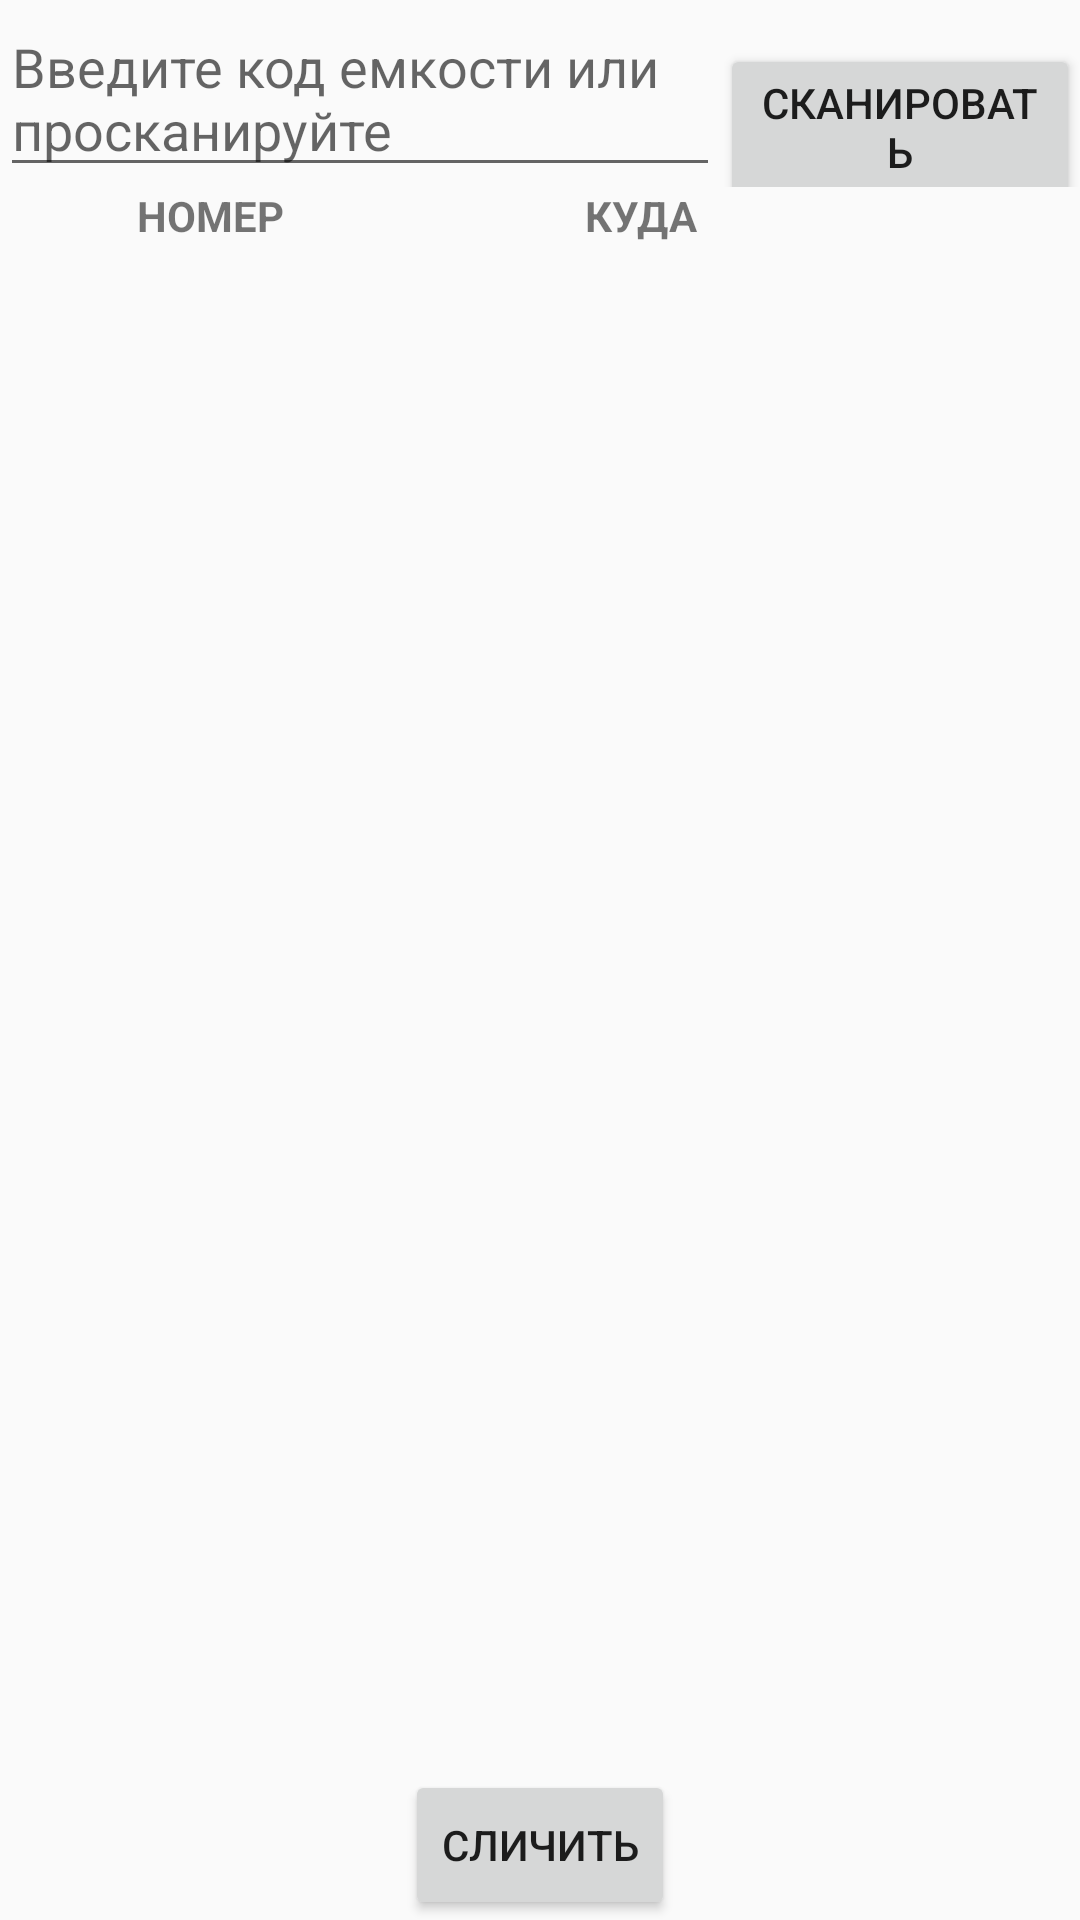

Reconstruct the res/layout file that produces this screen, plus the resources it refers to.
<!-- AndroidManifest.xml: application theme AppTheme -->
<!-- res/layout/fragment_collate_new.xml -->
<RelativeLayout xmlns:android="http://schemas.android.com/apk/res/android"
    xmlns:tools="http://schemas.android.com/tools"
    android:layout_width="match_parent"
    android:layout_height="match_parent"
    tools:context="kz.kazpost.toolpar.ui.CollateNewFragment">

    

    <LinearLayout
        android:id="@+id/ll_fragment_accept"
        android:layout_width="match_parent"
        android:layout_height="wrap_content"
        android:orientation="horizontal">

        <EditText
            android:id="@+id/et_scan"
            android:layout_width="0dp"
            android:layout_height="wrap_content"
            android:layout_weight="2"
            android:hint="@string/enter_code" />

        <Button
            android:id="@+id/btn_scan"
            android:layout_width="0dp"
            android:layout_height="wrap_content"
            android:layout_weight="1"
            android:text="@string/btn_scan_text" />
    </LinearLayout>


    <LinearLayout
        android:id="@+id/ll_caption_collate"
        android:layout_width="match_parent"
        android:layout_height="wrap_content"
        android:layout_below="@id/ll_fragment_accept"
        android:layout_marginBottom="8dp"
        android:weightSum="3">

        <TextView
            android:layout_width="wrap_content"
            android:layout_height="wrap_content"
            android:layout_weight="1"
            android:text="@string/number_caption"
            android:textAlignment="center"
            android:textStyle="bold" />

       

        <TextView
            android:layout_width="wrap_content"
            android:layout_height="wrap_content"
            android:layout_weight="1.2"
            android:text="@string/where_caption"
            android:textAlignment="center"
            android:textStyle="bold" />


    </LinearLayout>


    <android.support.v7.widget.RecyclerView
        android:id="@+id/rv_collate_new"
        android:layout_width="match_parent"
        android:layout_height="match_parent"
        android:layout_below="@id/ll_caption_collate"
        android:layout_marginBottom="60dp"
        android:textAlignment="center" />

    <TextView
        android:id="@+id/tv_no_data_accept_gen"
        android:layout_width="wrap_content"
        android:layout_height="wrap_content"
        android:layout_centerInParent="true"
        android:text="@string/no_data"
        android:textSize="22sp"
        android:visibility="gone" />

    <Button
        android:id="@+id/btn_collate"
        android:layout_width="wrap_content"
        android:layout_height="50dp"
        android:layout_alignParentBottom="true"
        android:layout_centerHorizontal="true"
        android:text="@string/collate" />

    <ProgressBar
        android:id="@+id/progress_accept_gen"
        android:layout_width="wrap_content"
        android:layout_height="wrap_content"
        android:layout_centerInParent="true"
        android:visibility="gone" />
</RelativeLayout>
<!-- resources referenced by this layout -->
<resources>
  <string name="btn_scan_text">Сканировать</string>
  <string name="collate">Сличить</string>
  <string name="enter_code">Введите код емкости или просканируйте</string>
  <string name="from_caption">ОТКУДА</string>
  <string name="no_data">Нет данных по запросу</string>
  <string name="number_caption">НОМЕР</string>
  <string name="where_caption">КУДА</string>
  <style name="AppTheme" parent="Theme.AppCompat.Light.DarkActionBar">
          
          <item name="windowActionBar">false</item>
          <item name="windowActionModeOverlay">true</item>
          <item name="colorPrimary">@color/colorPrimary</item>
          <item name="colorPrimaryDark">@color/colorPrimaryDark</item>
          <item name="colorAccent">@color/colorAccent</item>
      </style>
  <color name="colorPrimary">#3F51B5</color>
  <color name="colorPrimaryDark">#303F9F</color>
  <color name="colorAccent">#2b56b4</color>
</resources>
